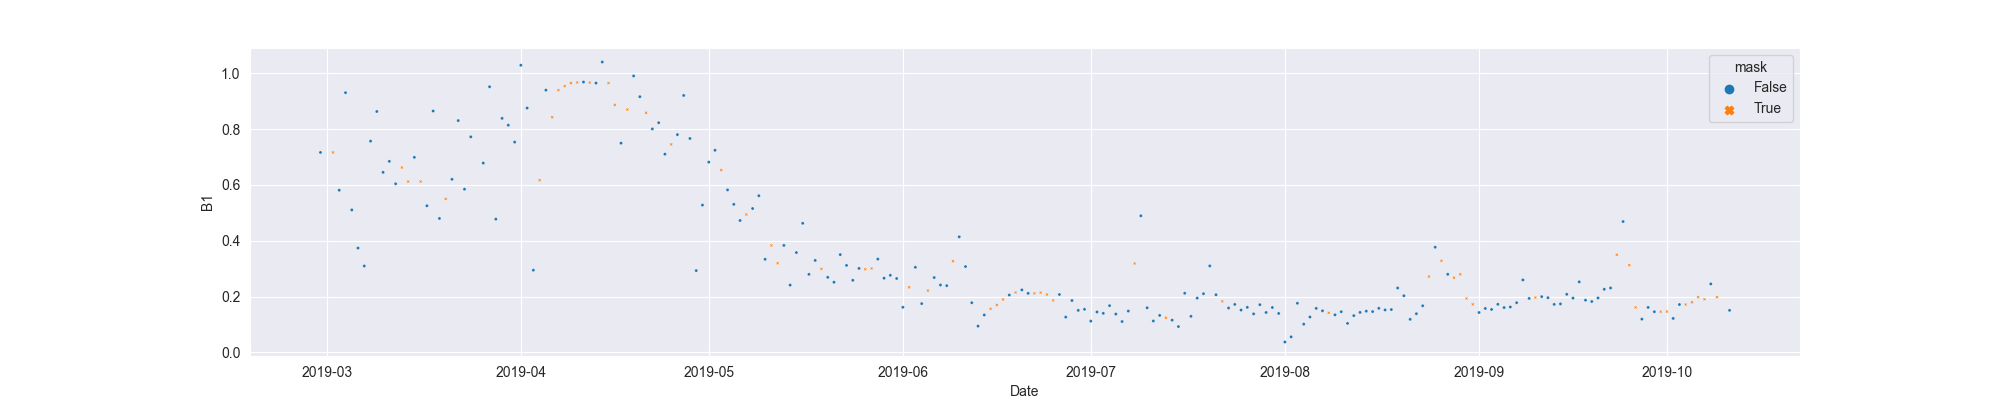

The file beside this chart, header and first rows:
system:time_start, B1, B1_interpolate
2019-02-28, 0.7166, 0.7166
2019-03-01, , 
2019-03-02, , 0.7166
2019-03-03, 0.5813, 0.5813
2019-03-04, 0.9308, 0.9308
2019-03-05, 0.5106, 0.5106
2019-03-06, 0.374, 0.374
2019-03-07, 0.3096, 0.3096
2019-03-08, 0.7571, 0.7571
2019-03-09, 0.8633, 0.8633
2019-03-10, 0.6452, 0.6452
2019-03-11, 0.6846, 0.6846
2019-03-12, 0.6041, 0.6041
2019-03-13, , 0.6626
2019-03-14, , 0.6123
2019-03-15, 0.699, 0.699
2019-03-16, , 0.6123
2019-03-17, 0.5255, 0.5255
2019-03-18, 0.865, 0.865
2019-03-19, 0.48, 0.48
2019-03-20, , 0.5501
2019-03-21, 0.6202, 0.6202
2019-03-22, 0.8308, 0.8308
2019-03-23, 0.5849, 0.5849
2019-03-24, 0.7725, 0.7725
2019-03-25, 1.166, 
2019-03-26, 0.6785, 0.6785
2019-03-27, 0.9519, 0.9519
2019-03-28, 0.4776, 0.4776
2019-03-29, 0.8387, 0.8387
2019-03-30, 0.8143, 0.8143
2019-03-31, 0.7537, 0.7537
2019-04-01, 1.029, 1.029
2019-04-02, 0.8757, 0.8757
2019-04-03, 0.2946, 0.2946
2019-04-04, , 0.6172
2019-04-05, 0.9398, 0.9398
2019-04-06, , 0.8427
2019-04-07, , 0.9398
2019-04-08, , 0.9544
2019-04-09, , 0.9651
2019-04-10, , 0.9674
2019-04-11, 0.9689, 0.9689
2019-04-12, , 0.967
2019-04-13, 0.9651, 0.9651
2019-04-14, 1.041, 1.041
2019-04-15, , 0.9651
2019-04-16, , 0.8869
2019-04-17, 0.7498, 0.7498
2019-04-18, , 0.8703
2019-04-19, 0.9907, 0.9907
2019-04-20, 0.9165, 0.9165
2019-04-21, , 0.8586
2019-04-22, 0.8008, 0.8008
2019-04-23, 0.8232, 0.8232
2019-04-24, 0.7103, 0.7103
2019-04-25, , 0.7454
2019-04-26, 0.7805, 0.7805
2019-04-27, 0.9208, 0.9208
2019-04-28, 0.7666, 0.7666
... 166 more rows
